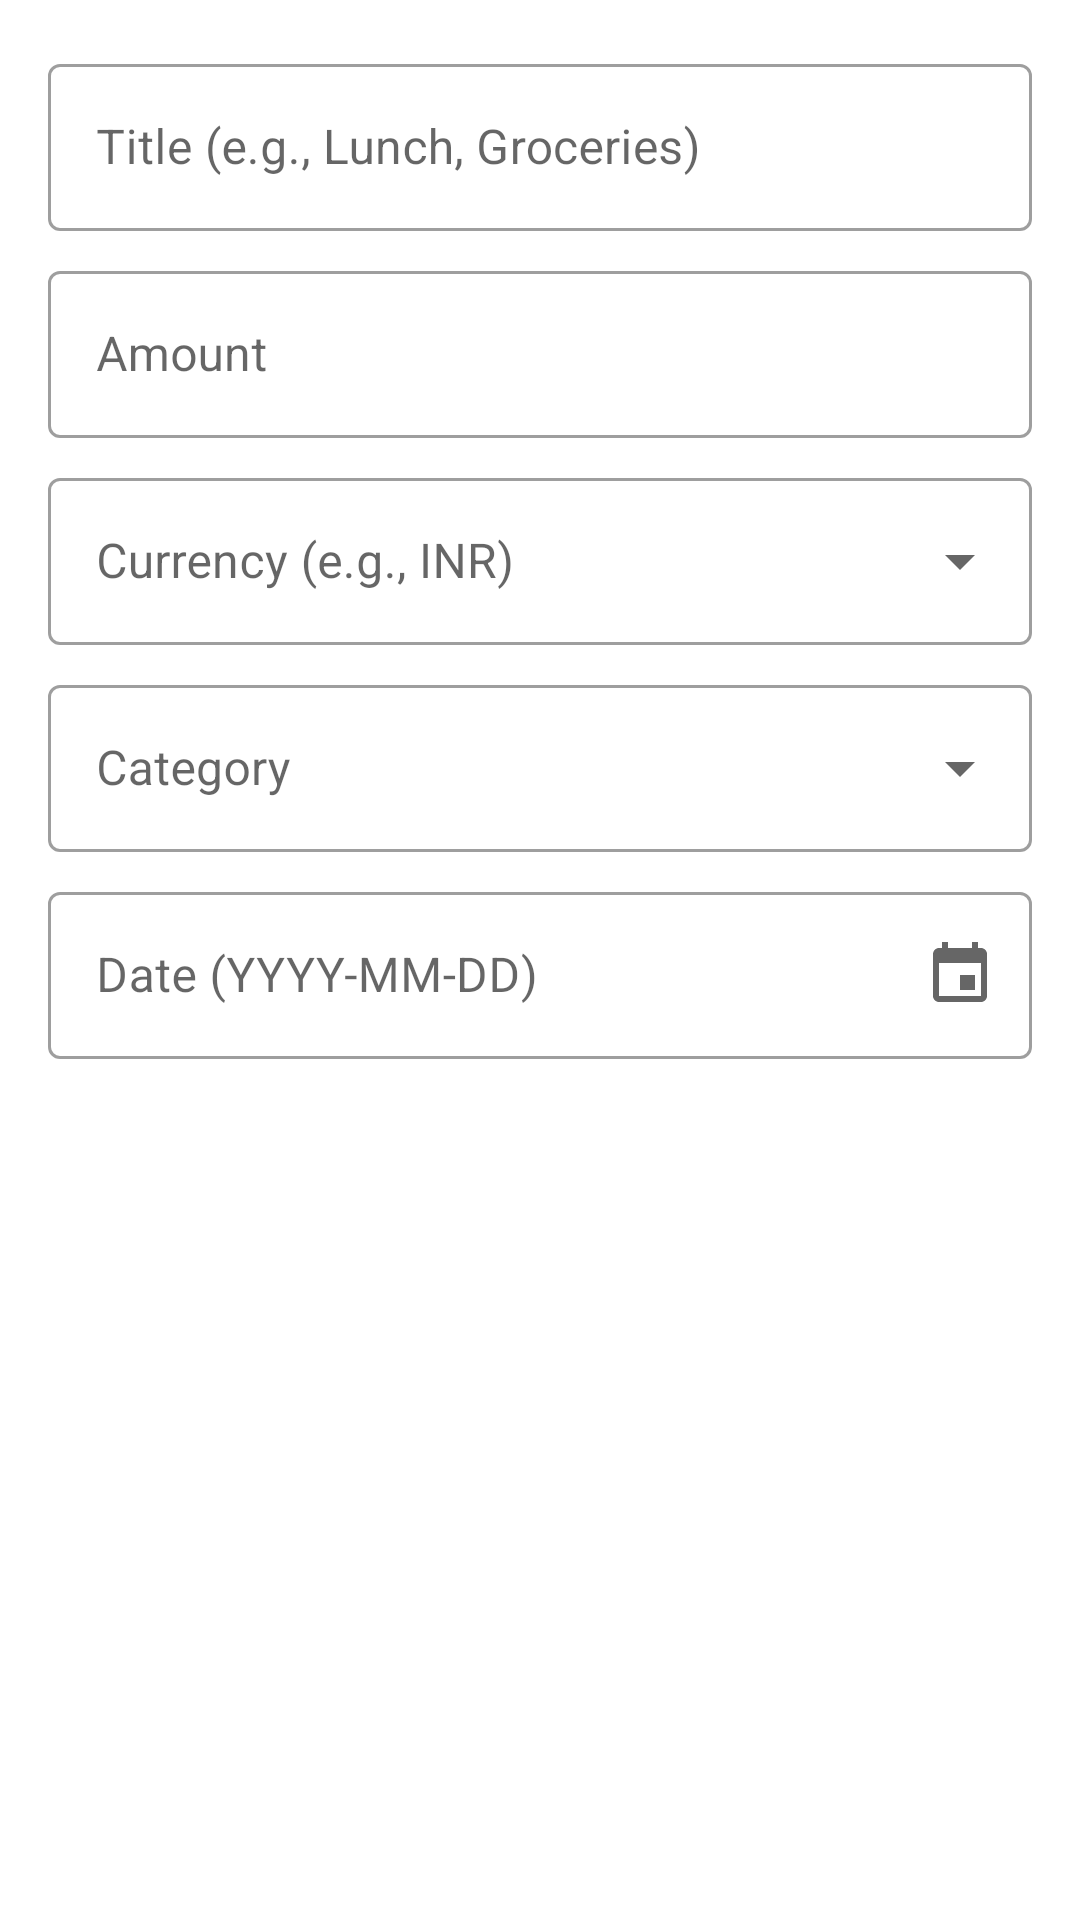

Here is an Android app screen rendered from its layout file. Give the layout XML and the strings, colors and styles it references.
<!-- AndroidManifest.xml: application theme Theme.ExpenseTracker -->
<!-- res/layout/fragment_add_edit_expense.xml -->
<?xml version="1.0" encoding="utf-8"?>
<ScrollView xmlns:android="http://schemas.android.com/apk/res/android"
    xmlns:app="http://schemas.android.com/apk/res-auto"
    xmlns:tools="http://schemas.android.com/tools"
    android:layout_width="match_parent"
    android:layout_height="match_parent"
    tools:context=".ui.expenses.AddExpenseFragment">
    <androidx.constraintlayout.widget.ConstraintLayout
    android:layout_width="match_parent"
    android:layout_height="wrap_content"
    android:padding="16dp">

    <com.google.android.material.textfield.TextInputLayout
        android:id="@+id/tilExpenseTitle"
        style="@style/Widget.ExpenseTracker.TextInputLayout"
        android:layout_width="0dp"
        android:layout_height="wrap_content"
        android:hint="@string/title_hint"
        app:layout_constraintTop_toTopOf="parent"
        app:layout_constraintStart_toStartOf="parent"
        app:layout_constraintEnd_toEndOf="parent">

        <com.google.android.material.textfield.TextInputEditText
            android:id="@+id/etExpenseTitle"
            android:layout_width="match_parent"
            android:layout_height="wrap_content"
            android:inputType="textCapSentences" />
    </com.google.android.material.textfield.TextInputLayout>

    <com.google.android.material.textfield.TextInputLayout
        android:id="@+id/tilExpenseAmount"
        style="@style/Widget.ExpenseTracker.TextInputLayout"
        android:layout_width="0dp"
        android:layout_height="wrap_content"
        android:layout_marginTop="8dp"
        android:hint="@string/amount_hint"
        app:layout_constraintTop_toBottomOf="@+id/tilExpenseTitle"
        app:layout_constraintStart_toStartOf="parent"
        app:layout_constraintEnd_toEndOf="parent">

        <com.google.android.material.textfield.TextInputEditText
            android:id="@+id/etExpenseAmount"
            android:layout_width="match_parent"
            android:layout_height="wrap_content"
            android:inputType="numberDecimal" />
    </com.google.android.material.textfield.TextInputLayout>

    <com.google.android.material.textfield.TextInputLayout
        android:id="@+id/tilExpenseCurrency"
        style="@style/Widget.MaterialComponents.TextInputLayout.OutlinedBox.ExposedDropdownMenu"
        android:layout_width="0dp"
        android:layout_height="wrap_content"
        android:layout_marginTop="8dp"
        android:hint="@string/currency_hint"
        app:layout_constraintTop_toBottomOf="@+id/tilExpenseAmount"
        app:layout_constraintStart_toStartOf="parent"
        app:layout_constraintEnd_toEndOf="parent">

        <AutoCompleteTextView
            android:id="@+id/actvExpenseCurrency"
            android:layout_width="match_parent"
            android:layout_height="wrap_content"
            android:inputType="none" />
    </com.google.android.material.textfield.TextInputLayout>


    <com.google.android.material.textfield.TextInputLayout
        android:id="@+id/tilExpenseCategory"
        style="@style/Widget.MaterialComponents.TextInputLayout.OutlinedBox.ExposedDropdownMenu"
        android:layout_width="0dp"
        android:layout_height="wrap_content"
        android:layout_marginTop="8dp"
        android:hint="@string/category_hint"
        app:layout_constraintTop_toBottomOf="@+id/tilExpenseCurrency"
        app:layout_constraintStart_toStartOf="parent"
        app:layout_constraintEnd_toEndOf="parent">

        <AutoCompleteTextView
            android:id="@+id/actvExpenseCategory"
            android:layout_width="match_parent"
            android:layout_height="wrap_content"
            android:inputType="none" />
    </com.google.android.material.textfield.TextInputLayout>

    <com.google.android.material.textfield.TextInputLayout
        android:id="@+id/tilExpenseDate"
        style="@style/Widget.ExpenseTracker.TextInputLayout"
        android:layout_width="0dp"
        android:layout_height="wrap_content"
        android:layout_marginTop="8dp"
        android:hint="@string/date_hint"
        app:endIconDrawable="@drawable/ic_calendar"
        app:endIconMode="custom"
        app:layout_constraintTop_toBottomOf="@+id/tilExpenseCategory"
        app:layout_constraintStart_toStartOf="parent"
        app:layout_constraintEnd_toEndOf="parent">

        <com.google.android.material.textfield.TextInputEditText
            android:id="@+id/etExpenseDate"
            android:layout_width="match_parent"
            android:layout_height="wrap_content"
            android:focusable="false"
            android:clickable="true"
            android:inputType="date" />
    </com.google.android.material.textfield.TextInputLayout>

    <Button
        android:id="@+id/btnSaveExpense"
        style="@style/Widget.ExpenseTracker.Button"
        android:layout_width="0dp"
        android:layout_height="wrap_content"
        android:text="@string/save_expense_button"
        app:layout_constraintTop_toBottomOf="@+id/tilExpenseDate"
        app:layout_constraintStart_toStartOf="parent"
        app:layout_constraintEnd_toEndOf="parent"
        android:layout_marginTop="24dp"/>

    <ProgressBar
        android:id="@+id/progressBarAddEdit"
        android:layout_width="wrap_content"
        android:layout_height="wrap_content"
        android:visibility="gone"
        app:layout_constraintTop_toTopOf="parent"
        app:layout_constraintBottom_toBottomOf="parent"
        app:layout_constraintStart_toStartOf="parent"
        app:layout_constraintEnd_toEndOf="parent" />

</androidx.constraintlayout.widget.ConstraintLayout>
</ScrollView>
<!-- resources referenced by this layout -->
<resources>
  <!-- drawable ic_calendar (drawable) -->
  <vector xmlns:android="http://schemas.android.com/apk/res/android"
      android:width="24dp"
      android:height="24dp"
      android:viewportWidth="24"
      android:viewportHeight="24"
      android:tint="?attr/colorControlNormal">
      <path
          android:fillColor="@android:color/white"
          android:pathData="M17,12h-5v5h5v-5zM16,1v2H8V1H6v2H5c-1.11,0 -1.99,0.9 -1.99,2L3,19c0,1.1 0.89,2 2,2h14c1.1,0 2,-0.9 2,-2V5c0,-1.1 -0.9,-2 -2,-2h-1V1h-2zm3,18H5V8h14v11z"/>
  </vector>
  <string name="amount_hint">Amount</string>
  <string name="category_hint">Category</string>
  <string name="currency_hint">Currency (e.g., INR)</string>
  <string name="date_hint">Date (YYYY-MM-DD)</string>
  <string name="save_expense_button">Save Expense</string>
  <string name="title_hint">Title (e.g., Lunch, Groceries)</string>
  <style name="Widget.ExpenseTracker.Button" parent="Widget.MaterialComponents.Button">
          <item name="android:layout_marginTop">16dp</item>
      </style>
  <style name="Widget.ExpenseTracker.TextInputLayout" parent="Widget.MaterialComponents.TextInputLayout.OutlinedBox">
          <item name="android:layout_marginBottom">8dp</item>
      </style>
  <style name="Theme.ExpenseTracker" parent="Base.Theme.ExpenseTracker" />
  <style name="Base.Theme.ExpenseTracker" parent="Theme.MaterialComponents.DayNight.NoActionBar"> <item name="colorPrimary">@color/colorPrimary</item>
          <item name="colorPrimaryVariant">@color/colorPrimaryDark</item>
          <item name="colorOnPrimary">@color/white</item>
          <item name="colorSecondary">@color/colorAccent</item>
          <item name="colorSecondaryVariant">@color/colorAccent</item>
          <item name="colorOnSecondary">@color/black</item>
      </style>
  <color name="colorPrimary">@color/purple_500</color>
  <color name="colorPrimaryDark">#3700B3</color>
  <color name="white">#FFFFFFFF</color>
  <color name="colorAccent">#03DAC5</color>
  <color name="black">#FF000000</color>
  <color name="purple_500">#FF6200EE</color>
</resources>
